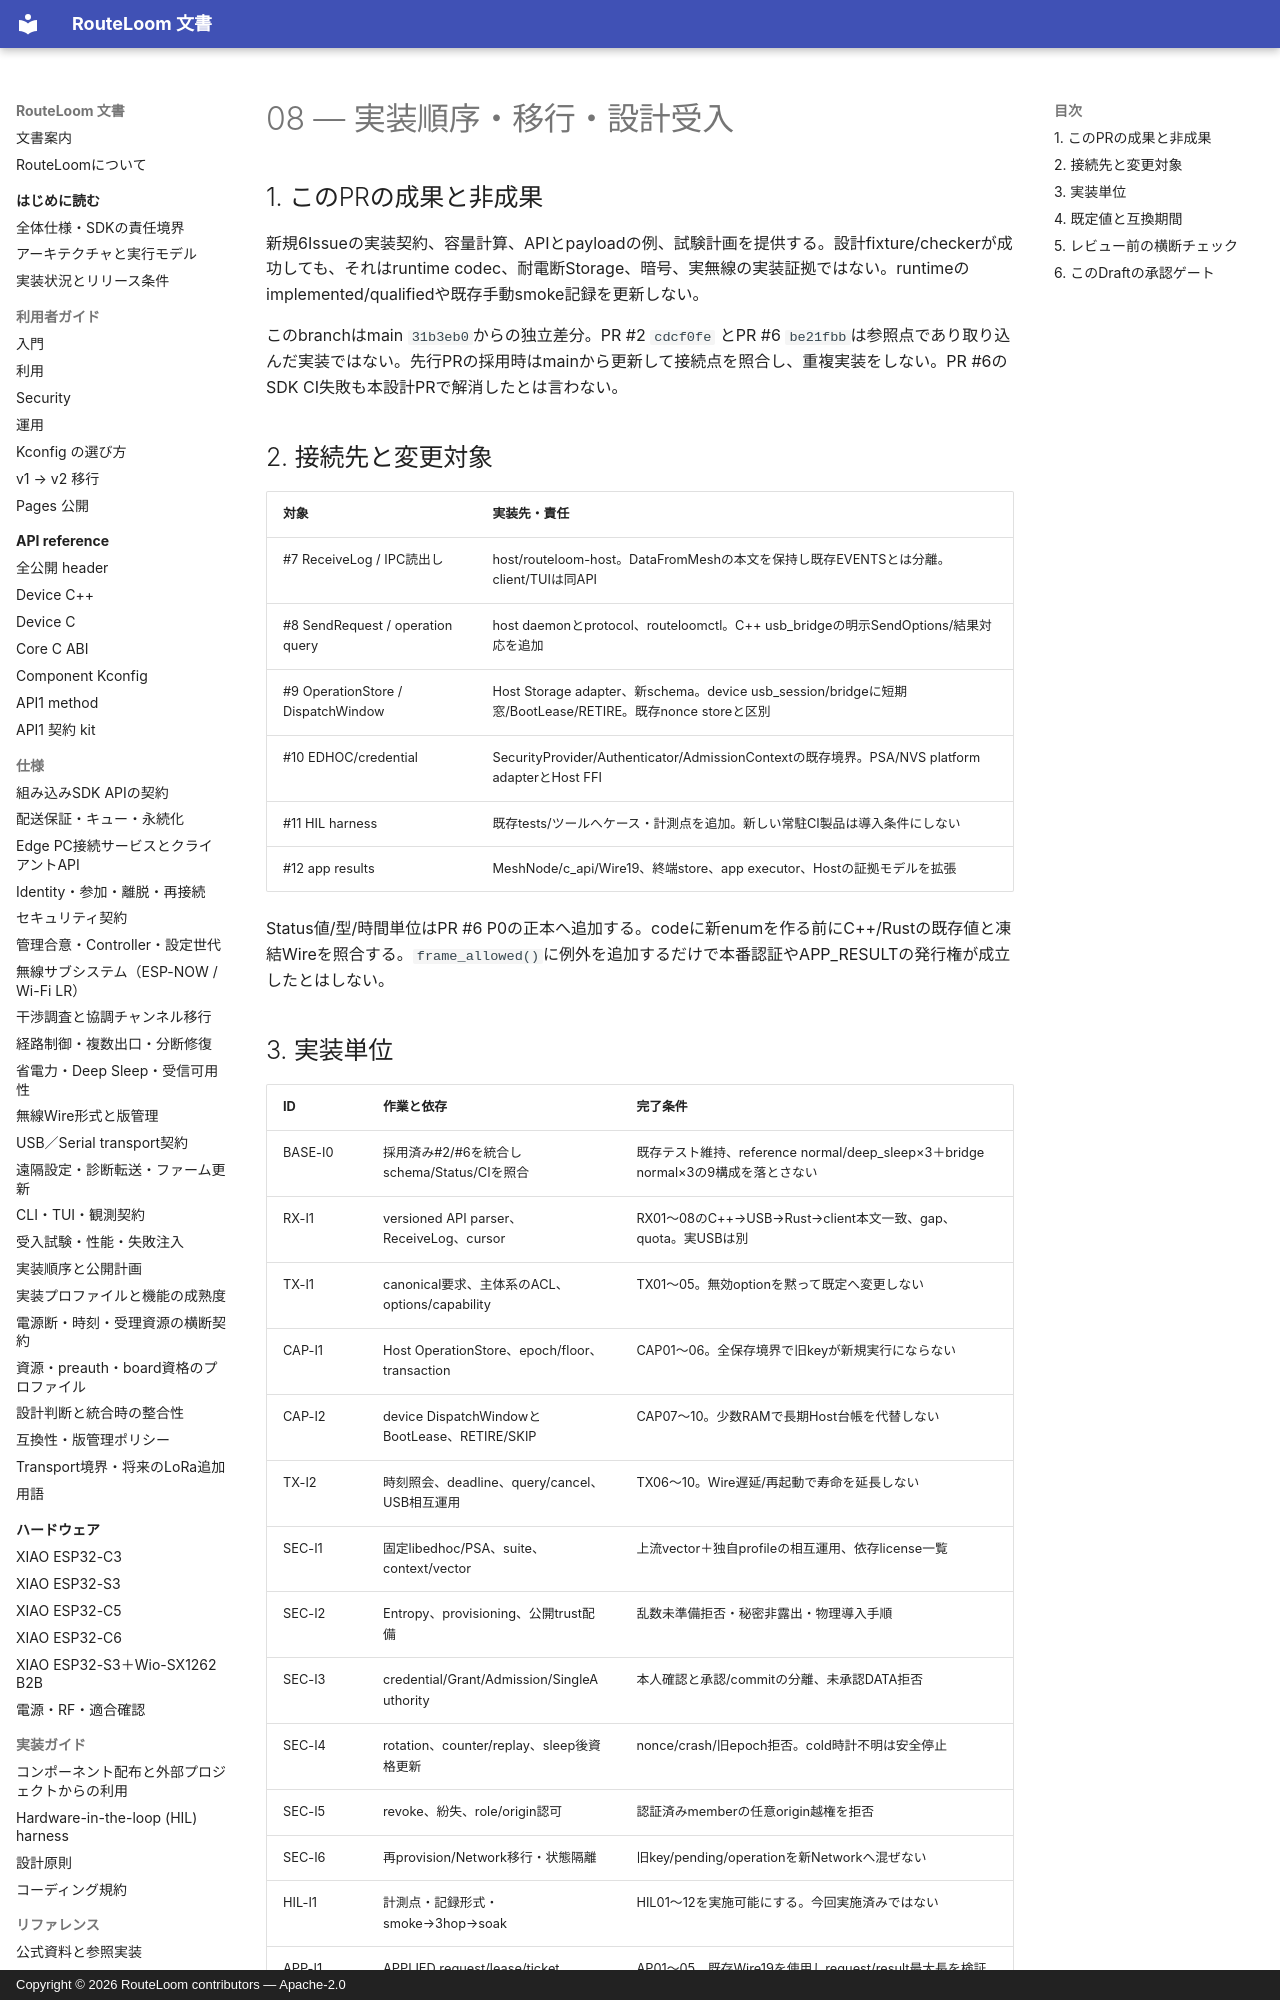

repository: MOVEI144/RouteLoom · page: design/host-security-readiness/08-implementation/index.html · generator: mkdocs · copyright: Copyright © 2026 RouteLoom contributors — Apache-2.0

# 08 — 実装順序・移行・設計受入

## 1. このPRの成果と非成果

新規6Issueの実装契約、容量計算、APIとpayloadの例、試験計画を提供する。設計fixture/checkerが成功しても、それはruntime codec、耐電断Storage、暗号、実無線の実装証拠ではない。runtimeのimplemented/qualifiedや既存手動smoke記録を更新しない。

このbranchはmain `31b3eb0`からの独立差分。PR #2 `cdcf0fe` とPR #6 `be21fbb`は参照点であり取り込んだ実装ではない。先行PRの採用時はmainから更新して接続点を照合し、重複実装をしない。PR #6のSDK CI失敗も本設計PRで解消したとは言わない。

## 2. 接続先と変更対象

| 対象 | 実装先・責任 |
|---|---|
| #7 ReceiveLog / IPC読出し | host/routeloom-host。DataFromMeshの本文を保持し既存EVENTSとは分離。client/TUIは同API |
| #8 SendRequest / operation query | host daemonとprotocol、routeloomctl。C++ usb_bridgeの明示SendOptions/結果対応を追加 |
| #9 OperationStore / DispatchWindow | Host Storage adapter、新schema。device usb_session/bridgeに短期窓/BootLease/RETIRE。既存nonce storeと区別 |
| #10 EDHOC/credential | SecurityProvider/Authenticator/AdmissionContextの既存境界。PSA/NVS platform adapterとHost FFI |
| #11 HIL harness | 既存tests/ツールへケース・計測点を追加。新しい常駐CI製品は導入条件にしない |
| #12 app results | MeshNode/c_api/Wire19、終端store、app executor、Hostの証拠モデルを拡張 |

Status値/型/時間単位はPR #6 P0の正本へ追加する。codeに新enumを作る前にC++/Rustの既存値と凍結Wireを照合する。`frame_allowed()`に例外を追加するだけで本番認証やAPP_RESULTの発行権が成立したとはしない。
